Image classification data set "processed_dataset" (Aditya-4alias/AstroClassExtended on GitHub). Class labels (3): anomaly, elliptical galaxy, spiral galaxy.

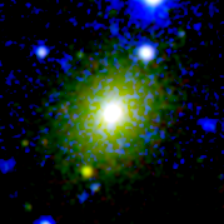
Label: elliptical galaxy

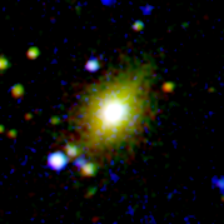
Label: elliptical galaxy

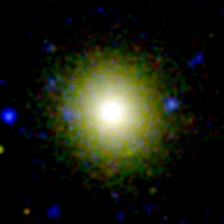
Label: elliptical galaxy

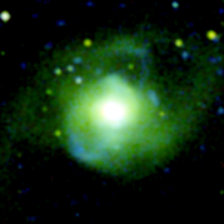
Label: spiral galaxy

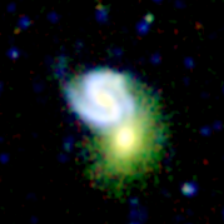
Label: spiral galaxy

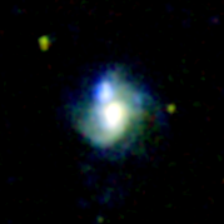
Label: anomaly
